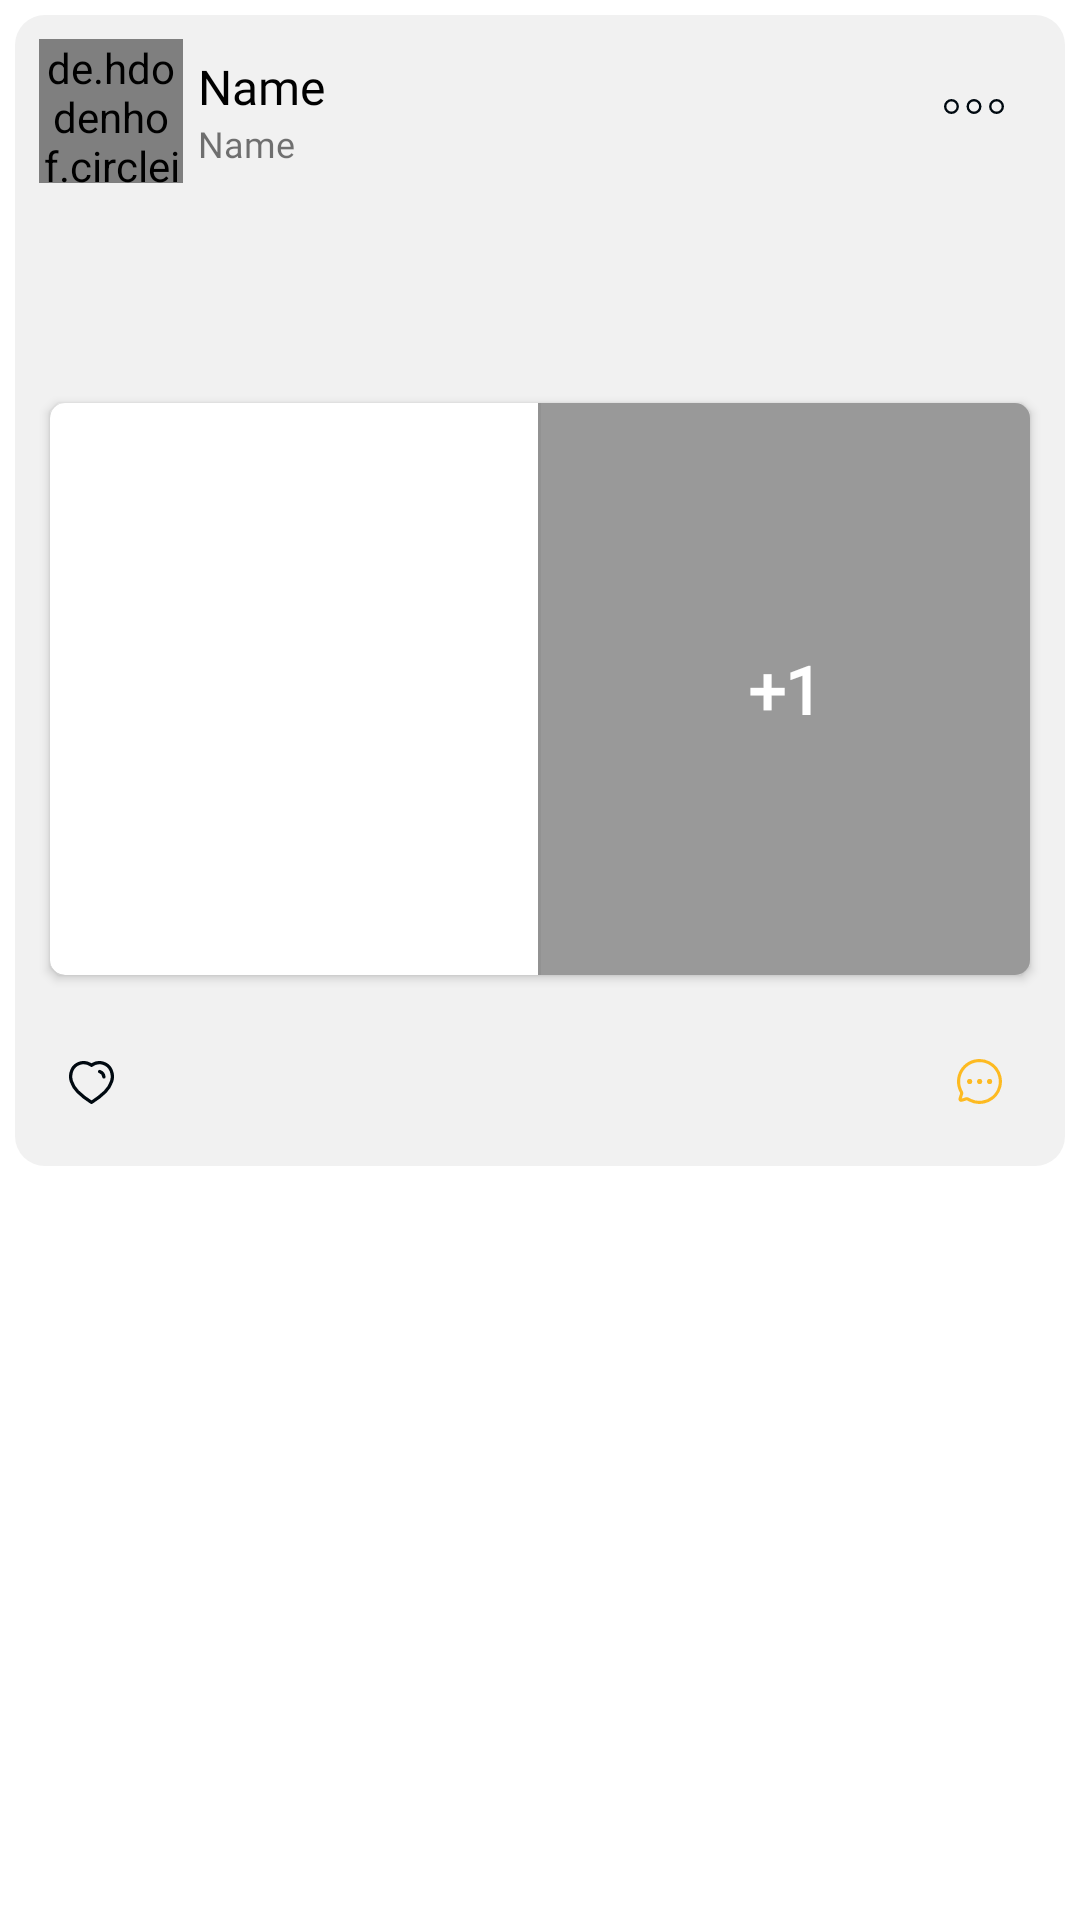

Android layout source for this screen:
<!-- AndroidManifest.xml: application theme Theme.CryptoMasters -->
<!-- res/layout/posts_items.xml -->
<?xml version="1.0" encoding="utf-8"?>
<RelativeLayout xmlns:android="http://schemas.android.com/apk/res/android"
    xmlns:app="http://schemas.android.com/apk/res-auto"
    xmlns:tools="http://schemas.android.com/tools"
    android:layout_width="match_parent"
    android:layout_height="wrap_content"
    android:padding="@dimen/dp5">

    <androidx.constraintlayout.widget.ConstraintLayout
        android:id="@+id/clPost"
        android:layout_width="match_parent"
        android:layout_height="wrap_content"
        android:background="@drawable/shape_edg_10"
        android:padding="@dimen/dp8">

        <de.hdodenhof.circleimageview.CircleImageView
            android:id="@+id/ivProfile"
            android:layout_width="@dimen/dp48"
            android:layout_height="@dimen/dp48"
            android:src="@drawable/ic_profile"
            app:layout_constraintStart_toStartOf="parent"
            app:layout_constraintTop_toTopOf="parent" />

        <TextView
            android:id="@+id/tvName"
            android:layout_width="wrap_content"
            android:layout_height="wrap_content"
            android:layout_margin="@dimen/dp5"
            android:text="Name"
            android:textColor="@color/black"
            android:textSize="@dimen/sp16"
            app:layout_constraintStart_toEndOf="@id/ivProfile"
            app:layout_constraintTop_toTopOf="@id/ivProfile" />

        <TextView
            android:id="@+id/tvDate"
            android:layout_width="wrap_content"
            android:layout_height="wrap_content"
            android:text="Name"
            android:textColor="@color/grey"
            android:textSize="@dimen/sp12"
            app:layout_constraintStart_toStartOf="@id/tvName"
            app:layout_constraintTop_toBottomOf="@id/tvName" />


        <androidx.appcompat.widget.AppCompatImageView
            android:id="@+id/ivEdit"
            android:layout_width="@dimen/dp45"
            android:visibility="visible"
            android:layout_height="@dimen/dp45"
            android:background="@drawable/round_ripple_w"
            android:scaleType="centerInside"
            android:src="@drawable/ic_edit"
            app:layout_constraintEnd_toEndOf="parent"
            app:layout_constraintTop_toTopOf="parent" />

        <LinearLayout
            android:id="@+id/llContent"
            android:layout_width="match_parent"
            android:layout_height="wrap_content"
            android:orientation="vertical"
            app:layout_constraintTop_toBottomOf="@id/ivProfile">

            <TextView
                android:id="@+id/tvTitle"
                android:layout_width="match_parent"
                android:layout_height="wrap_content"
                android:layout_marginTop="@dimen/dp15"
                android:gravity="center|start"
                android:textColor="@color/black"
                android:textSize="@dimen/sp16"
                android:theme="@style/boldFont" />

            <TextView
                android:id="@+id/tvDescription"
                android:layout_width="match_parent"
                android:layout_height="wrap_content"
                android:layout_marginTop="@dimen/dp5"
                android:ellipsize="end"
                android:gravity="center|start"
                android:maxLines="2"
                android:textColor="@color/black"
                android:textSize="@dimen/sp14"
                app:layout_constraintTop_toBottomOf="@id/tvTitle" />

            <androidx.cardview.widget.CardView
                android:id="@+id/clVideo"
                android:layout_width="match_parent"
                android:layout_height="wrap_content"
                android:layout_marginTop="@dimen/dp8"
                android:visibility="gone"
                app:cardCornerRadius="@dimen/dp5"
                app:cardUseCompatPadding="true">

                <androidx.appcompat.widget.AppCompatImageView
                    android:id="@+id/vVideo"
                    android:layout_width="match_parent"
                    android:layout_height="@dimen/dp200"
                    android:scaleType="centerCrop" />

                <androidx.appcompat.widget.AppCompatImageView
                    android:id="@+id/ivPlayLogo"
                    android:layout_width="@dimen/dp35"
                    android:layout_height="@dimen/dp35"
                    android:layout_gravity="center"
                    android:scaleType="centerCrop"
                    android:src="@drawable/ic_play_video"
                    android:tint="#D2D2D2"
                    android:visibility="gone" />

            </androidx.cardview.widget.CardView>


            <androidx.cardview.widget.CardView
                android:id="@+id/clImage"
                android:layout_width="match_parent"
                android:layout_height="@dimen/dp200"
                android:layout_marginTop="@dimen/dp8"
                android:visibility="visible"
                app:cardCornerRadius="@dimen/dp5"
                app:cardUseCompatPadding="true">

                <LinearLayout
                    android:layout_width="match_parent"
                    android:layout_height="match_parent"
                    android:orientation="horizontal">

                    <androidx.appcompat.widget.AppCompatImageView
                        android:id="@+id/ivPostImage1"
                        android:layout_width="0dp"
                        android:layout_height="match_parent"
                        android:layout_weight="1"
                        android:scaleType="centerCrop" />

                    <View
                        android:id="@+id/line"
                        android:layout_width="@dimen/dp1"
                        android:background="@color/border"
                        android:layout_height="match_parent" />

                    <androidx.constraintlayout.widget.ConstraintLayout
                        android:id="@+id/linerMoreThan1Image"
                        android:layout_width="0dp"
                        android:layout_height="match_parent"
                        android:layout_weight="1">

                        <androidx.appcompat.widget.AppCompatImageView
                            android:id="@+id/ivPostImage2"
                            android:layout_width="match_parent"
                            android:layout_height="match_parent"
                            android:scaleType="centerCrop" />

                        <TextView
                            android:id="@+id/tvPostImageMore2"
                            android:layout_width="match_parent"
                            android:layout_height="match_parent"
                            android:background="#66000000"
                            android:gravity="center"
                            android:scaleType="centerCrop"
                            android:text="+1"
                            android:textColor="@color/white"
                            android:textSize="@dimen/sp22"
                            android:textStyle="bold" />


                    </androidx.constraintlayout.widget.ConstraintLayout>

                </LinearLayout>
            </androidx.cardview.widget.CardView>

            <View
                android:id="@+id/view"
                android:layout_width="match_parent"
                android:layout_height="1dp"
                android:layout_marginTop="@dimen/dp5"
                android:alpha="0.3"
                android:background="@color/grey"
                app:layout_constraintTop_toBottomOf="@id/tvDescription" />

        </LinearLayout>

        <ImageView
            android:id="@+id/ivSetLike"
            android:layout_width="@dimen/dp35"
            android:layout_height="@dimen/dp40"
            android:background="@drawable/round_ripple_w"
            android:scaleType="centerInside"
            android:src="@drawable/ic_heart"
            app:layout_constraintStart_toStartOf="parent"
            app:layout_constraintTop_toTopOf="@+id/tvLikeNum" />

        <TextView
            android:id="@+id/tvLikeNum"
            android:layout_width="wrap_content"
            android:layout_height="@dimen/dp40"
            android:layout_marginTop="@dimen/dp5"
            android:background="@drawable/round_ripple_w"
            android:drawablePadding="@dimen/dp8"
            android:gravity="center"
            android:paddingHorizontal="@dimen/dp5"
            app:layout_constraintStart_toEndOf="@id/ivSetLike"
            app:layout_constraintTop_toBottomOf="@id/llContent" />

        <TextView
            android:id="@+id/tvCommentNum"
            android:layout_width="wrap_content"
            android:layout_height="@dimen/dp40"
            android:layout_marginTop="@dimen/dp5"
            android:background="@drawable/round_ripple_w"
            android:drawablePadding="@dimen/dp8"
            android:gravity="center"
            android:paddingHorizontal="@dimen/dp5"
            android:textColor="@color/yellow"
            app:drawableStartCompat="@drawable/ic_comment"
            app:layout_constraintEnd_toEndOf="parent"
            app:layout_constraintTop_toBottomOf="@id/llContent" />

    </androidx.constraintlayout.widget.ConstraintLayout>

</RelativeLayout>
<!-- resources referenced by this layout -->
<resources>
  <color name="black">#FF000000</color>
  <color name="border">#929292</color>
  <color name="white">#FFFFFFFF</color>
  <color name="yellow">#FDBA21</color>
  <dimen name="dp1">1dp</dimen>
  <dimen name="dp15">15dp</dimen>
  <dimen name="dp200">200dp</dimen>
  <dimen name="dp35">35dp</dimen>
  <dimen name="dp40">40dp</dimen>
  <dimen name="dp45">45dp</dimen>
  <dimen name="dp48">48dp</dimen>
  <dimen name="dp5">5dp</dimen>
  <dimen name="dp8">8dp</dimen>
  <dimen name="sp12">12sp</dimen>
  <dimen name="sp14">14sp</dimen>
  <dimen name="sp16">16sp</dimen>
  <dimen name="sp22">22sp</dimen>
  <!-- drawable ic_play_video (drawable) -->
  <vector android:height="35dp" android:viewportHeight="485"
      android:viewportWidth="485" android:width="35dp" xmlns:android="http://schemas.android.com/apk/res/android">
      <path android:fillColor="#D2D2D2" android:pathData="M413.974,71.026C368.171,25.225 307.274,0 242.5,0S116.829,25.225 71.026,71.026C25.225,116.829 0,177.726 0,242.5s25.225,125.671 71.026,171.474C116.829,459.775 177.726,485 242.5,485s125.671,-25.225 171.474,-71.026C459.775,368.171 485,307.274 485,242.5S459.775,116.829 413.974,71.026zM242.5,455C125.327,455 30,359.673 30,242.5S125.327,30 242.5,30S455,125.327 455,242.5S359.673,455 242.5,455z"/>
      <path android:fillColor="#FF000000" android:pathData="M181.062,336.575l162.876,-94.075l-162.876,-94.075z"/>
  </vector>
  <!-- drawable round_ripple_w (drawable) -->
  <?xml version="1.0" encoding="utf-8"?>
  <ripple xmlns:android="http://schemas.android.com/apk/res/android"
      android:color="@color/white"
      android:radius="@dimen/dp25">
  
  </ripple>
  <!-- drawable shape_edg_10 (drawable) -->
  <?xml version="1.0" encoding="utf-8"?>
  <shape android:shape="rectangle" xmlns:android="http://schemas.android.com/apk/res/android">
  <corners android:radius="@dimen/dp10"/>
      <solid android:color="@color/light_gray"/>
  </shape>
  <style name="boldFont" parent="Widget.AppCompat.TextView">
          <item name="fontFamily">@font/roboto_b</item>
      </style>
  <dimen name="dp25">25dp</dimen>
  <dimen name="dp10">10dp</dimen>
  <color name="light_gray">#F1F1F1</color>
  <color name="purple_500">#00235E</color>
  <color name="purple_700">#00235E</color>
  <color name="teal_200">#00235E</color>
  <color name="teal_700">#00235E</color>
  <style name="AppBottomSheetDialogTheme" parent="Theme.MaterialComponents.Light.BottomSheetDialog">
          <item name="android:windowIsFloating">false</item>
          <item name="android:statusBarColor">@android:color/transparent</item>
          <item name="android:windowSoftInputMode">adjustResize</item>
          <item name="bottomSheetStyle">@style/AppModalStyle</item>
      </style>
  <style name="AppModalStyle" parent="Theme.MaterialComponents.Light.BottomSheetDialog">
          <item name="android:background">@drawable/dialog_shape</item>
      </style>
  <!-- drawable dialog_shape (drawable) -->
  <?xml version="1.0" encoding="utf-8"?>
  <shape xmlns:android="http://schemas.android.com/apk/res/android"
      android:shape="rectangle">
      <solid android:color="@color/white" />
      <corners
          android:topLeftRadius="@dimen/dp45"
          android:topRightRadius="@dimen/dp45" />
  
  </shape>
</resources>
